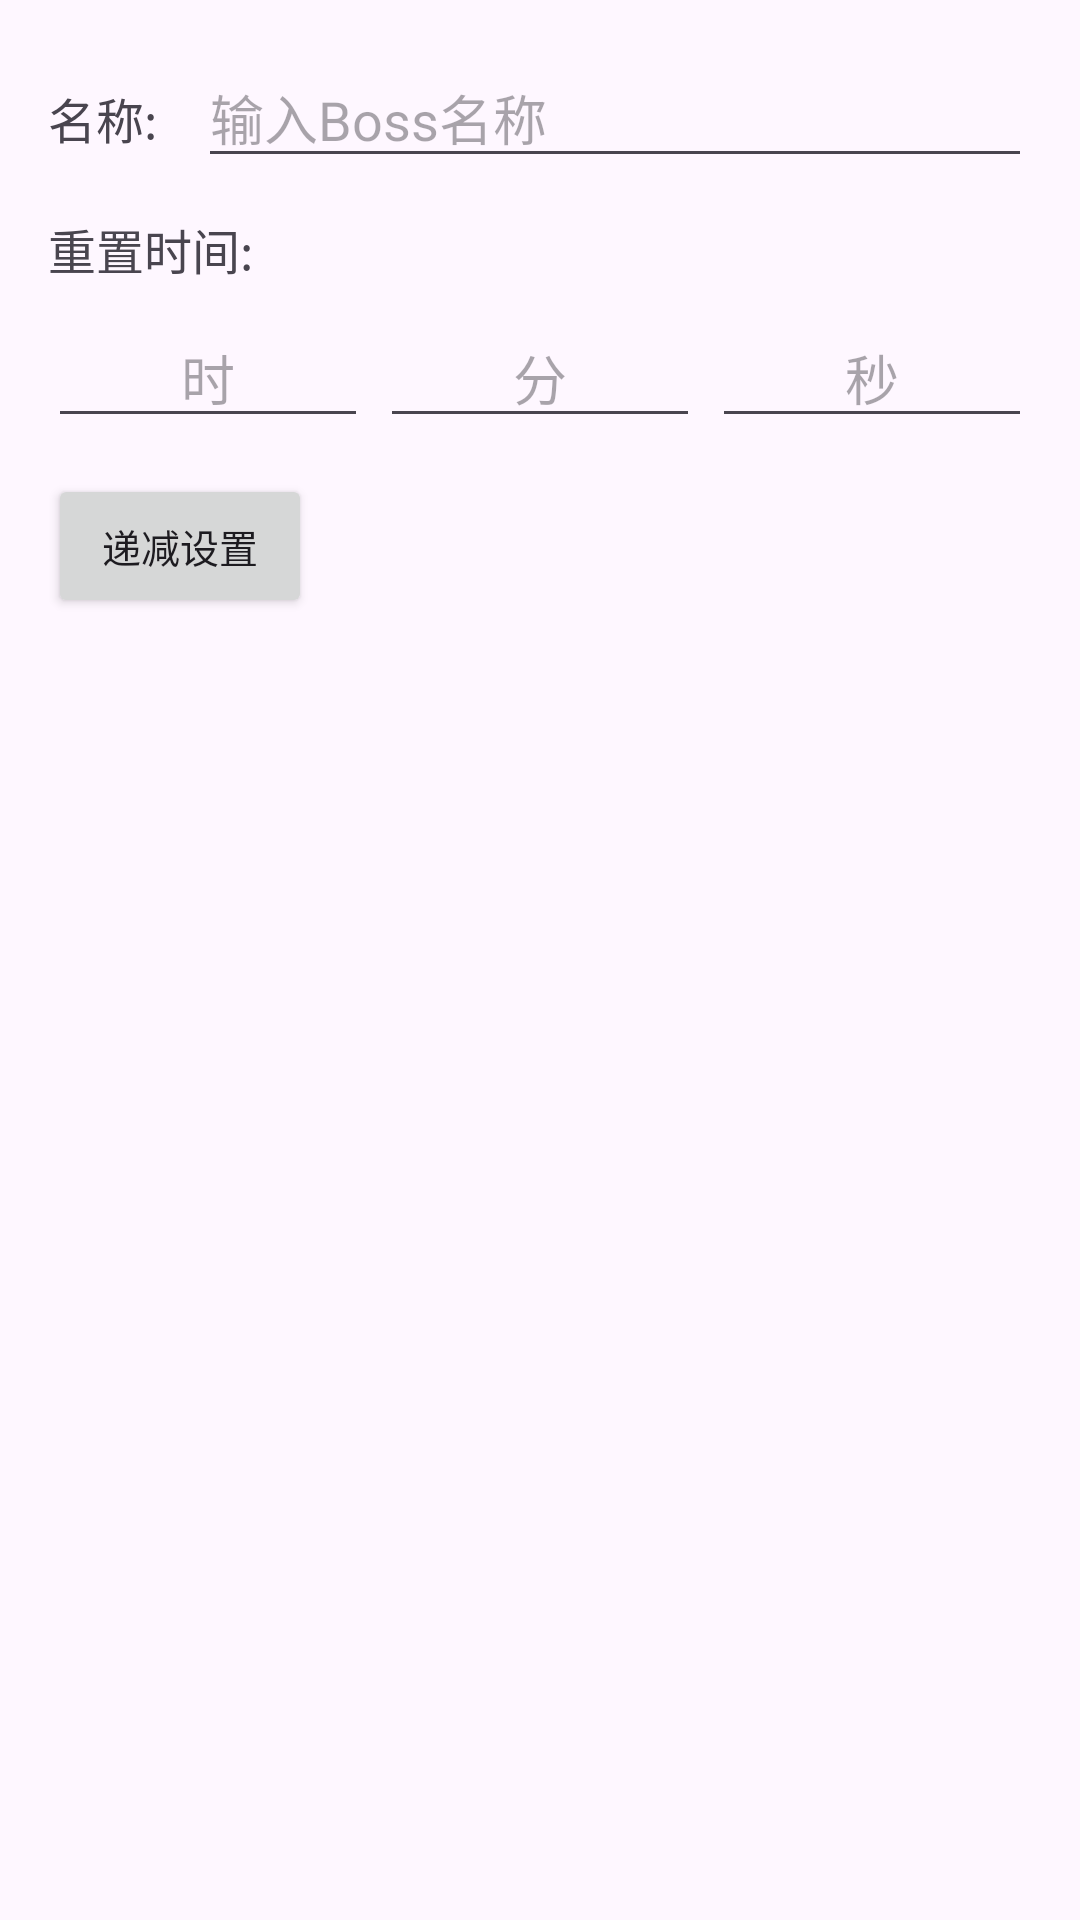

This screen was rendered from an Android layout file. Write that file and the resources it references.
<!-- AndroidManifest.xml: application theme Theme.Boss -->
<!-- res/layout/dialog_edit_name.xml -->
<?xml version="1.0" encoding="utf-8"?>
<ScrollView xmlns:android="http://schemas.android.com/apk/res/android"
    android:layout_width="match_parent"
    android:layout_height="match_parent"
    android:fillViewport="true">
    <LinearLayout
        android:layout_width="match_parent"
        android:layout_height="wrap_content"
        android:orientation="vertical"
        android:padding="16dp">

    <TextView
        android:id="@+id/dialog_room_info"
        android:layout_width="match_parent"
        android:layout_height="wrap_content"
        android:gravity="center"
        android:textColor="#3F51B5"
        android:textSize="13sp"
        android:visibility="gone" />

    <LinearLayout
        android:layout_width="match_parent"
        android:layout_height="wrap_content"
        android:orientation="horizontal"
        android:layout_marginBottom="12dp">
        <TextView
            android:layout_width="50dp"
            android:layout_height="wrap_content"
            android:text="@string/input_name_label"
            android:textSize="16sp" />
        <EditText
            android:id="@+id/edit_name"
            android:layout_width="match_parent"
            android:layout_height="wrap_content"
            android:inputType="text"
            android:hint="@string/input_name_hint" />

    </LinearLayout>

    <TextView
        android:layout_width="match_parent"
        android:layout_height="wrap_content"
        android:text="@string/input_reset_time_label"
        android:textSize="16sp"
        android:layout_marginBottom="8dp"/>

    <LinearLayout
        android:layout_width="match_parent"
        android:layout_height="wrap_content"
        android:orientation="horizontal">
        <EditText
            android:id="@+id/edit_hour"
            android:layout_weight="1"
            android:layout_width="0dp"
            android:layout_height="wrap_content"
            android:inputType="number"
            android:hint="@string/input_hour_hint"
            android:gravity="center"
            android:layout_marginEnd="4dp"/>
        <EditText
            android:id="@+id/edit_minute"
            android:layout_weight="1"
            android:layout_width="0dp"
            android:layout_height="wrap_content"
            android:inputType="number"
            android:hint="@string/input_minute_hint"
            android:gravity="center"
            android:layout_marginEnd="4dp"/>
        <EditText
            android:id="@+id/edit_second"
            android:layout_weight="1"
            android:layout_width="0dp"
            android:layout_height="wrap_content"
            android:inputType="number"
            android:gravity="center"
            android:hint="@string/input_second_hint"/>
    </LinearLayout>

    <LinearLayout
        android:layout_width="match_parent"
        android:layout_height="wrap_content"
        android:orientation="horizontal"
        android:layout_marginTop="12dp">

        <Button
            android:id="@+id/btn_open_decrease"
            android:layout_width="wrap_content"
            android:layout_height="wrap_content"
            android:text="@string/decrease_config"
            android:textSize="13sp" />

        <TextView
            android:id="@+id/tv_decrease_status"
            android:layout_width="0dp"
            android:layout_weight="1"
            android:layout_height="wrap_content"
            android:gravity="center_vertical"
            android:paddingStart="8dp"
            android:textSize="12sp"
            android:textColor="#FF6600" />
    </LinearLayout>

    <TextView
        android:id="@+id/tv_decrease_count_info"
        android:layout_width="match_parent"
        android:layout_height="wrap_content"
        android:textSize="12sp"
        android:textColor="#FF6600"
        android:layout_marginTop="4dp"
        android:visibility="gone" />

    <TextView
        android:id="@+id/tv_decrease_time_info"
        android:layout_width="match_parent"
        android:layout_height="wrap_content"
        android:textSize="12sp"
        android:textColor="#FF6600"
        android:visibility="gone" />

    <Button
        android:id="@+id/btn_restart_decrease"
        android:layout_width="wrap_content"
        android:layout_height="wrap_content"
        android:text="@string/decrease_restart"
        android:textSize="13sp"
        android:layout_marginTop="4dp"
        android:layout_gravity="end"
        android:visibility="gone" />
    </LinearLayout>
</ScrollView>
<!-- resources referenced by this layout -->
<resources>
  <string name="decrease_config">递减设置</string>
  <string name="decrease_restart">重置次数</string>
  <string name="input_hour_hint">时</string>
  <string name="input_minute_hint">分</string>
  <string name="input_name_hint">输入Boss名称</string>
  <string name="input_name_label">名称:</string>
  <string name="input_reset_time_label">重置时间:</string>
  <string name="input_second_hint">秒</string>
  <style name="Theme.Boss" parent="Base.Theme.Boss" />
  <style name="Base.Theme.Boss" parent="Theme.Material3.DayNight.NoActionBar">
          
          
      </style>
</resources>
